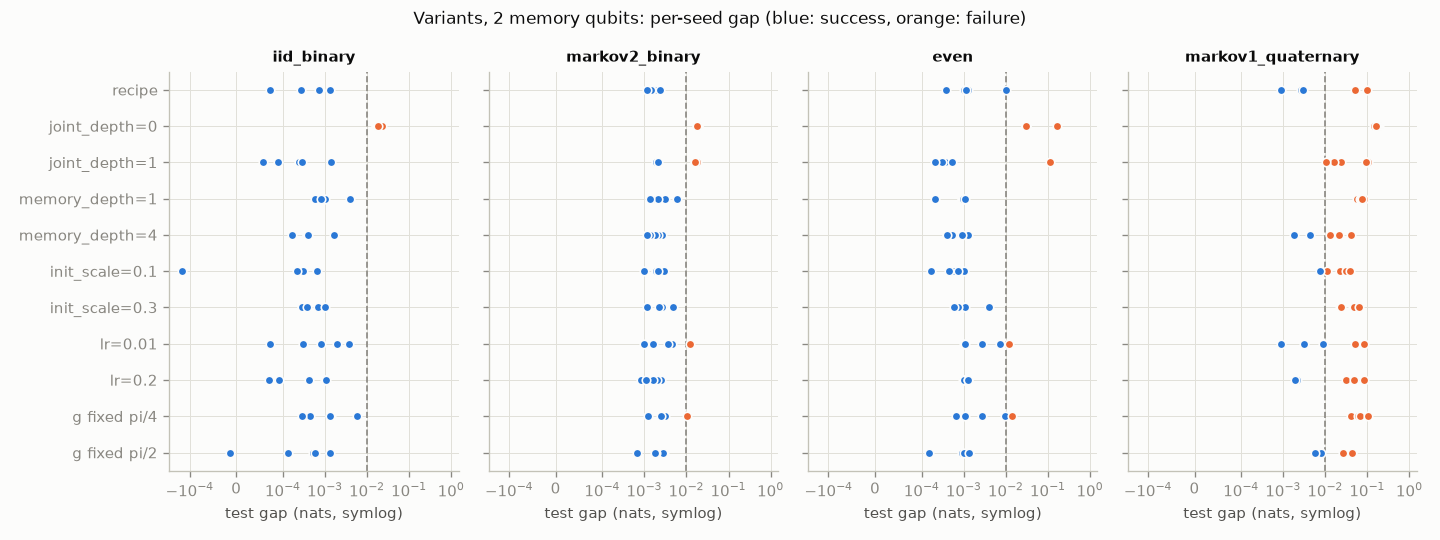

Source data for this figure (header and first rows):
group, n_runs, n_success, failure_rate, optimal_nll_nats, oracle_nll_nats, entropy_rate_nats, test_nll_mean, test_nll_se, gap_mean, gap_se, gap_median, gap_best, gap_worst, gap_mean_successful, accuracy_mean, oracle_accuracy, steps_mean, wall_seconds_total, n_parameters, label_n_memory, label_task, label_variant, gap_ci95_lo
variants/iid_binary/recipe, 5, 5, 0.0, 0.5004, 0.4999, 0.5004, 0.5005, 0.0002178, 0.000629, 0.0002178, 0.0007308, 7.302940797757691e-05, 0.001328, 0.000629, 0.8003, 0.8004, 656.0, 86.76, 21, 2, iid_binary, recipe, 0.0002464
variants/iid_binary/joint_depth=0, 5, 0, 1.0, 0.5004, 0.4999, 0.5004, 0.5181, 0.00109, 0.01821, 0.00109, 0.0174, 0.01667, 0.02249, nan, 0.8004, 0.8004, 570.0, 57.69, 9, 2, iid_binary, joint_depth=0, 0.01683
variants/iid_binary/joint_depth=1, 5, 5, 0.0, 0.5004, 0.4999, 0.5004, 0.5003, 0.0002543, 0.0004188, 0.0002543, 0.0002467, 5.741580844269441e-05, 0.001422, 0.0004188, 0.8003, 0.8004, 522.0, 53.3, 15, 2, iid_binary, joint_depth=1, 0.000108
variants/iid_binary/memory_depth=1, 5, 5, 0.0, 0.5004, 0.4999, 0.5004, 0.5014, 0.0006463, 0.00146, 0.0006463, 0.0008989, 0.0005814, 0.00403, 0.00146, 0.8002, 0.8004, 504.0, 51.93, 17, 2, iid_binary, memory_depth=1, 0.0007084
variants/iid_binary/memory_depth=4, 5, 5, 0.0, 0.5004, 0.4999, 0.5004, 0.5005, 0.0002614, 0.0005841, 0.0002614, 0.0003717, 0.0001605, 0.001615, 0.0005841, 0.8004, 0.8004, 652.0, 73.8, 29, 2, iid_binary, memory_depth=4, 0.0002511
variants/iid_binary/init_scale=0.1, 5, 5, 0.0, 0.5004, 0.4999, 0.5004, 0.5002, 0.0001249, 0.0002465, 0.0001249, 0.0002377, -0.0001518, 0.0006339, 0.0002465, 0.8004, 0.8004, 398.0, 42.47, 21, 2, iid_binary, init_scale=0.1, 1.1496912777468941e-05
variants/iid_binary/init_scale=0.3, 5, 5, 0.0, 0.5004, 0.4999, 0.5004, 0.5004, 0.0001418, 0.0005208, 0.0001418, 0.0003641, 0.0002775, 0.001005, 0.0005208, 0.8004, 0.8004, 398.0, 42.22, 21, 2, iid_binary, init_scale=0.3, 0.0002951
variants/iid_binary/lr=0.01, 5, 5, 0.0, 0.5004, 0.4999, 0.5004, 0.5013, 0.0006639, 0.001364, 0.0006639, 0.0008125, 7.291467075331822e-05, 0.003674, 0.001364, 0.8002, 0.8004, 1124, 117.1, 21, 2, iid_binary, lr=0.01, 0.000309
variants/iid_binary/lr=0.2, 5, 5, 0.0, 0.5004, 0.4999, 0.5004, 0.5004, 0.0002142, 0.0005276, 0.0002142, 0.0004168, 7.060188225113434e-05, 0.001049, 0.0005276, 0.8004, 0.8004, 670.0, 70.89, 21, 2, iid_binary, lr=0.2, 0.0001518
variants/iid_binary/g fixed pi_4, 5, 5, 0.0, 0.5004, 0.4999, 0.5004, 0.5018, 0.00103, 0.001851, 0.00103, 0.001284, 0.0002832, 0.005876, 0.001851, 0.7998, 0.8004, 730.0, 77.31, 20, 2, iid_binary, g fixed pi/4, 0.0005316
variants/iid_binary/g fixed pi_2, 5, 5, 0.0, 0.5004, 0.4999, 0.5004, 0.5004, 0.0002352, 0.0005127, 0.0002352, 0.000525, -1.2800850109106685e-05, 0.001336, 0.0005127, 0.8004, 0.8004, 590.0, 69.9, 20, 2, iid_binary, g fixed pi/2, 0.0001354
variants/markov2_binary/recipe, 5, 5, 0.0, 0.3686, 0.3586, 0.3578, 0.3602, 0.0002309, 0.001627, 0.0002309, 0.001462, 0.001161, 0.00233, 0.001627, 0.8693, 0.8694, 862.0, 123.6, 21, 2, markov2_binary, recipe, 0.001232
variants/markov2_binary/joint_depth=0, 5, 0, 1.0, 0.3686, 0.3586, 0.3578, 0.3771, 0.000367, 0.01849, 0.000367, 0.01856, 0.01765, 0.0193, nan, 0.8679, 0.8694, 1030, 121.1, 9, 2, markov2_binary, joint_depth=0, 0.01783
variants/markov2_binary/joint_depth=1, 5, 2, 0.6, 0.3686, 0.3586, 0.3578, 0.3694, 0.003608, 0.0108, 0.003608, 0.01607, 0.00189, 0.01772, 0.001987, 0.8685, 0.8694, 868.0, 97.7, 15, 2, markov2_binary, joint_depth=1, 0.004802
variants/markov2_binary/memory_depth=1, 5, 5, 0.0, 0.3686, 0.3586, 0.3578, 0.3614, 0.0007953, 0.002869, 0.0007953, 0.002147, 0.001379, 0.005836, 0.002869, 0.8693, 0.8694, 852.0, 88.28, 17, 2, markov2_binary, memory_depth=1, 0.001722
variants/markov2_binary/memory_depth=4, 5, 5, 0.0, 0.3686, 0.3586, 0.3578, 0.3604, 0.0002649, 0.001804, 0.0002649, 0.001775, 0.001138, 0.002643, 0.001804, 0.8693, 0.8694, 606.0, 68.68, 29, 2, markov2_binary, memory_depth=4, 0.001363
variants/markov2_binary/init_scale=0.1, 5, 5, 0.0, 0.3686, 0.3586, 0.3578, 0.3605, 0.0003112, 0.001969, 0.0003112, 0.001934, 0.000983, 0.002938, 0.001969, 0.8694, 0.8694, 1178, 124.8, 21, 2, markov2_binary, init_scale=0.1, 0.001388
variants/markov2_binary/init_scale=0.3, 5, 5, 0.0, 0.3686, 0.3586, 0.3578, 0.3616, 0.000676, 0.003059, 0.000676, 0.002655, 0.001166, 0.004664, 0.003059, 0.8694, 0.8694, 758.0, 82.1, 21, 2, markov2_binary, init_scale=0.3, 0.001905
variants/markov2_binary/lr=0.01, 5, 4, 0.2, 0.3686, 0.3586, 0.3578, 0.3631, 0.001986, 0.004569, 0.001986, 0.003722, 0.0009776, 0.01209, 0.002688, 0.869, 0.8694, 1290, 141, 21, 2, markov2_binary, lr=0.01, 0.001789
variants/markov2_binary/lr=0.2, 5, 5, 0.0, 0.3686, 0.3586, 0.3578, 0.3602, 0.0002924, 0.001609, 0.0002924, 0.001612, 0.0008418, 0.002447, 0.001609, 0.8694, 0.8694, 592.0, 65.88, 21, 2, markov2_binary, lr=0.2, 0.001105
variants/markov2_binary/g fixed pi_4, 5, 4, 0.2, 0.3686, 0.3586, 0.3578, 0.3625, 0.00161, 0.003964, 0.00161, 0.002859, 0.001229, 0.01028, 0.002385, 0.8683, 0.8694, 672.0, 85.35, 20, 2, markov2_binary, g fixed pi/4, 0.001881
variants/markov2_binary/g fixed pi_2, 5, 5, 0.0, 0.3686, 0.3586, 0.3578, 0.3606, 0.0004064, 0.00199, 0.0004064, 0.001851, 0.000668, 0.002859, 0.00199, 0.8692, 0.8694, 956.0, 130.2, 20, 2, markov2_binary, g fixed pi/2, 0.00131
variants/even/recipe, 5, 5, 0.0, 0.482, 0.4847, 0.4621, 0.4875, 0.001795, 0.00273, 0.001795, 0.001135, 0.0003675, 0.009886, 0.00273, 0.6642, 0.668, 616.0, 79.17, 21, 2, even, recipe, 0.0006942
variants/even/joint_depth=0, 5, 0, 1.0, 0.482, 0.4847, 0.4621, 0.5417, 0.02654, 0.05696, 0.02654, 0.03041, 0.0304, 0.1631, nan, 0.6564, 0.668, 992.0, 113.2, 9, 2, even, joint_depth=0, 0.0304
variants/even/joint_depth=1, 5, 4, 0.2, 0.482, 0.4847, 0.4621, 0.5074, 0.02234, 0.02268, 0.02234, 0.0003514, 0.0002019, 0.112, 0.0003415, 0.6621, 0.668, 864.0, 112.5, 15, 2, even, joint_depth=1, 0.00027
variants/even/memory_depth=1, 5, 5, 0.0, 0.482, 0.4847, 0.4621, 0.4855, 0.0001537, 0.0008075, 0.0001537, 0.0009048, 0.0002064, 0.00108, 0.0008075, 0.6641, 0.668, 688.0, 121.6, 17, 2, even, memory_depth=1, 0.0004932
variants/even/memory_depth=4, 5, 5, 0.0, 0.482, 0.4847, 0.4621, 0.4854, 0.0001717, 0.0006957, 0.0001717, 0.0005193, 0.0003912, 0.001279, 0.0006957, 0.6631, 0.668, 556.0, 111.4, 29, 2, even, memory_depth=4, 0.00042
variants/even/init_scale=0.1, 5, 5, 0.0, 0.482, 0.4847, 0.4621, 0.4853, 0.0001392, 0.0005784, 0.0001392, 0.0005767, 0.0001627, 0.0009952, 0.0005784, 0.6667, 0.668, 858.0, 183.1, 21, 2, even, init_scale=0.1, 0.0003291
variants/even/init_scale=0.3, 5, 5, 0.0, 0.482, 0.4847, 0.4621, 0.4862, 0.0006241, 0.00145, 0.0006241, 0.000958, 0.0005689, 0.003919, 0.00145, 0.6617, 0.668, 642.0, 161, 21, 2, even, init_scale=0.3, 0.0007017
variants/even/lr=0.01, 5, 4, 0.2, 0.482, 0.4847, 0.4621, 0.4894, 0.002067, 0.0047, 0.002067, 0.002631, 0.001005, 0.01162, 0.00297, 0.6641, 0.668, 1114, 200.2, 21, 2, even, lr=0.01, 0.001346
variants/even/lr=0.2, 5, 5, 0.0, 0.482, 0.4847, 0.4621, 0.4858, 6.127151907232411e-05, 0.001108, 6.127151907232655e-05, 0.001036, 0.0009708, 0.001257, 0.001108, 0.6668, 0.668, 684.0, 125.5, 21, 2, even, lr=0.2, 0.001004
variants/even/g fixed pi_4, 5, 4, 0.2, 0.482, 0.4847, 0.4621, 0.4904, 0.002685, 0.005659, 0.002685, 0.00273, 0.0006402, 0.01421, 0.00352, 0.6634, 0.668, 682.0, 146.4, 20, 2, even, g fixed pi/4, 0.001304
variants/even/g fixed pi_2, 5, 5, 0.0, 0.482, 0.4847, 0.4621, 0.4857, 0.0002116, 0.0009404, 0.0002116, 0.001022, 0.0001524, 0.001311, 0.0009404, 0.6635, 0.668, 860.0, 219.3, 20, 2, even, g fixed pi/2, 0.0005347
variants/markov1_quaternary/recipe, 5, 3, 0.4, 0.9456, 0.9451, 0.9381, 0.9766, 0.01939, 0.03145, 0.01939, 0.003021, 0.0008823, 0.09877, 0.002183, 0.5925, 0.606, 858.0, 222.4, 26, 2, markov1_quaternary, recipe, 0.002015
variants/markov1_quaternary/joint_depth=…, 5, 0, 1.0, 0.9456, 0.9451, 0.9381, 1.111, 0.006371, 0.166, 0.006371, 0.1658, 0.147, 0.1842, nan, 0.5659, 0.606, 604.0, 161.2, 10, 2, markov1_quaternary, joint_depth=0, 0.1555
variants/markov1_quaternary/joint_depth=…, 5, 0, 1.0, 0.9456, 0.9451, 0.9381, 0.9943, 0.02009, 0.0492, 0.02009, 0.02354, 0.01061, 0.1023, nan, 0.5989, 0.606, 822.0, 304.2, 18, 2, markov1_quaternary, joint_depth=1, 0.01527
variants/markov1_quaternary/memory_depth…, 5, 0, 1.0, 0.9456, 0.9451, 0.9381, 1.015, 0.004499, 0.07012, 0.004499, 0.06924, 0.0563, 0.08346, nan, 0.5824, 0.606, 902.0, 357.8, 22, 2, markov1_quaternary, memory_depth=1, 0.0621
variants/markov1_quaternary/memory_depth…, 5, 2, 0.6, 0.9456, 0.9451, 0.9381, 0.9614, 0.007143, 0.01632, 0.007143, 0.01267, 0.00184, 0.04131, 0.003042, 0.6063, 0.606, 994.0, 289.7, 34, 2, markov1_quaternary, memory_depth=4, 0.004968
variants/markov1_quaternary/init_scale=0…, 5, 1, 0.8, 0.9456, 0.9451, 0.9381, 0.9676, 0.006021, 0.0225, 0.006021, 0.02276, 0.007531, 0.0396, 0.007531, 0.6067, 0.606, 872.0, 141.5, 26, 2, markov1_quaternary, init_scale=0.1, 0.01203
variants/markov1_quaternary/init_scale=0…, 5, 0, 1.0, 0.9456, 0.9451, 0.9381, 0.9858, 0.007656, 0.04072, 0.007656, 0.04599, 0.0225, 0.06244, nan, 0.5996, 0.606, 862.0, 103.4, 26, 2, markov1_quaternary, init_scale=0.3, 0.02781
variants/markov1_quaternary/lr=0.01, 5, 3, 0.4, 0.9456, 0.9451, 0.9381, 0.9743, 0.01603, 0.02922, 0.01603, 0.008823, 0.0009009, 0.08138, 0.004268, 0.6001, 0.606, 1466, 170.1, 26, 2, markov1_quaternary, lr=0.01, 0.003357
variants/markov1_quaternary/lr=0.2, 5, 2, 0.6, 0.9456, 0.9451, 0.9381, 0.9782, 0.01519, 0.03304, 0.01519, 0.03119, 0.001861, 0.08292, 0.001998, 0.5904, 0.606, 704.0, 82.69, 26, 2, markov1_quaternary, lr=0.2, 0.007837
variants/markov1_quaternary/g fixed pi_4, 5, 0, 1.0, 0.9456, 0.9451, 0.9381, 1.013, 0.009744, 0.06757, 0.009744, 0.06677, 0.04161, 0.1016, nan, 0.5908, 0.606, 838.0, 96.9, 24, 2, markov1_quaternary, g fixed pi/4, 0.05055
variants/markov1_quaternary/g fixed pi_2, 5, 2, 0.6, 0.9456, 0.9451, 0.9381, 0.9703, 0.008184, 0.02515, 0.008184, 0.02593, 0.005554, 0.04389, 0.006686, 0.5984, 0.606, 1058, 94.51, 24, 2, markov1_quaternary, g fixed pi/2, 0.01054
